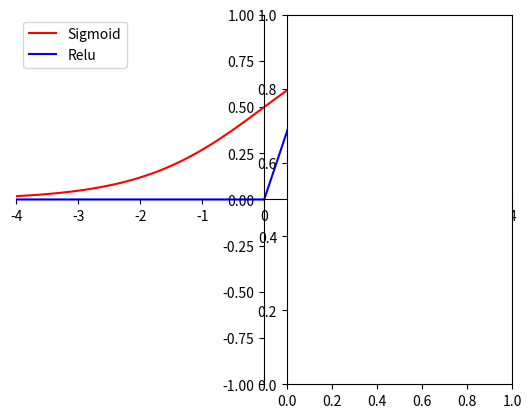
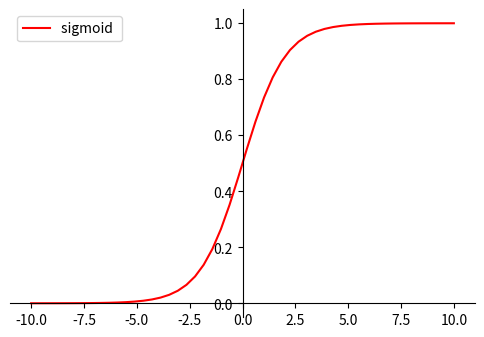

The matplotlib source for these figures, in order:
#展示Sigmoid和ReLu
import math 
import numpy as np
import matplotlib.pyplot as plt
 
# set x's range
x = np.arange(-10,10,0.1)
 
y1=1/(1+math.e**(-x)) # sigmoid
#y2=math.e**(-x)/((1+math.e**(-x))**2)
y2=(math.e**(x)-math.e**(-x))/(math.e**(x)+math.e**(-x)) # tanh
y3=np.where(x<0,0,x) # relu
 
plt.xlim(-4,4)
plt.ylim(-1,1)
 
ax = plt.gca()
ax.spines['right'].set_color('none') 
ax.spines['top'].set_color('none')
ax.xaxis.set_ticks_position('bottom')   
ax.yaxis.set_ticks_position('left')
ax.spines['bottom'].set_position(('data', 0))
ax.spines['left'].set_position(('data', 0))
 
#Draw pic
plt.plot(x,y1,label='sigmoid',linestyle="-", color="red")
#plt.plot(x,y2,label='tanh',linestyle="-", color="green")
plt.plot(x,y3,label='relu',linestyle="-", color="blue")
 
# Title
plt.legend(['Sigmoid','Relu'])
 
# save pic
plt.savefig('relusigmoid.svg', dpi=600)
 
# show it!!
plt.show()

plt.subplot(1,2,2)
# 绘制sigmoid 函数
fig =  plt.figure(figsize=(6,4))
ax = fig.add_subplot(111)
x = np.linspace(-10,10)
y = 1/(1+np.exp(-x)) # 小于0输出0，大于0输出y
 
ax = plt.gca() # 获得当前axis坐标轴对象
ax.spines['right'].set_color('none') # 去除右边界线
ax.spines['top'].set_color('none') # 去除上边界线
 
ax.xaxis.set_ticks_position('bottom') # 指定下边的边作为x轴
ax.yaxis.set_ticks_position('left') # 指定左边的边为y轴
 
ax.spines['bottom'].set_position(('data',0)) # 指定data 设置的bottom（也就是指定的x轴）绑定到y轴的0这个点上
ax.spines['left'].set_position(('data',0))  # 指定y轴绑定到x轴的0这个点上
 
plt.plot(x,y,label = 'ReLU',linestyle='-',color='r')
plt.legend(['sigmoid '])
